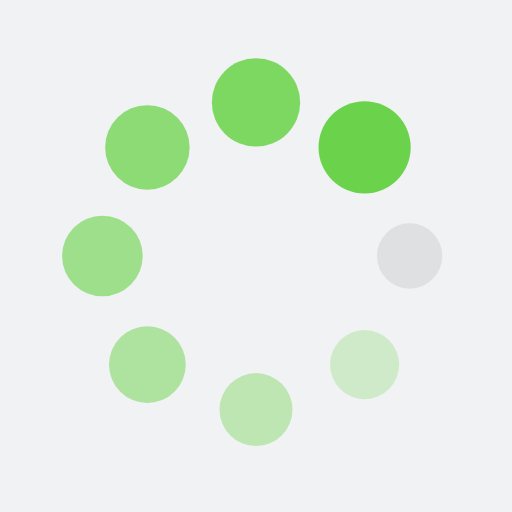
t = 0.00 s
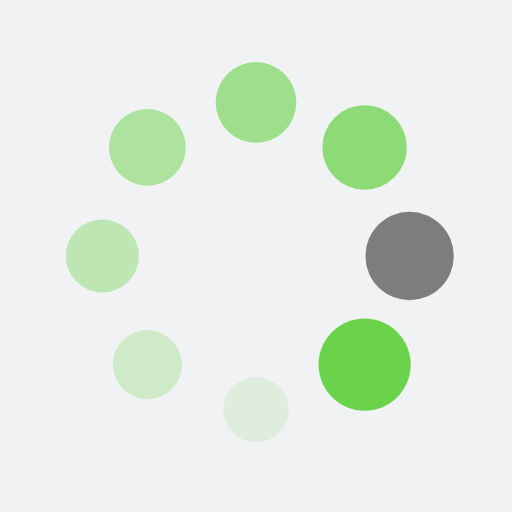
t = 0.25 s
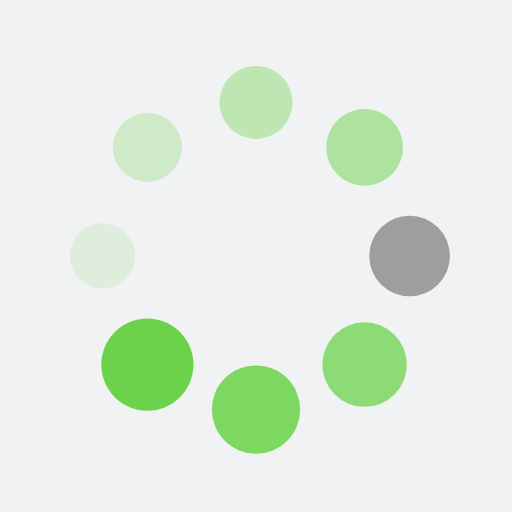
t = 0.50 s
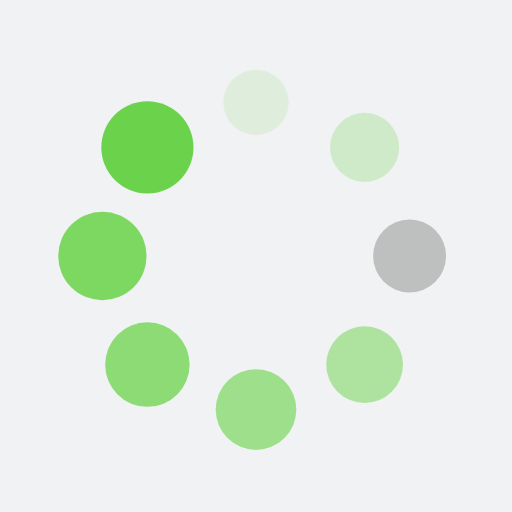
t = 0.75 s

The animated SVG that drew these frames (rendered in a browser with its animation timeline set to each time). Animation: 16 SMIL elements (animate=8,animateTransform=8); one cycle of 1.00 s, repeats indefinitely.

<?xml version="1.0" encoding="utf-8"?>
<svg xmlns="http://www.w3.org/2000/svg" xmlns:xlink="http://www.w3.org/1999/xlink" style="margin: auto; background: rgb(241, 242, 243); display: block; shape-rendering: auto;" width="50px" height="50px" viewBox="0 0 100 100" preserveAspectRatio="xMidYMid">
<g transform="translate(80,50)">
<g transform="rotate(0)">
<circle cx="0" cy="0" r="6" fill="#6b6b6b" fill-opacity="1">
  <animateTransform attributeName="transform" type="scale" begin="-0.875s" values="1.5 1.5;1 1" keyTimes="0;1" dur="1s" repeatCount="indefinite"></animateTransform>
  <animate attributeName="fill-opacity" keyTimes="0;1" dur="1s" repeatCount="indefinite" values="1;0" begin="-0.875s"></animate>
</circle>
</g>
</g><g transform="translate(71.21320343559643,71.21320343559643)">
<g transform="rotate(45)">
<circle cx="0" cy="0" r="6" fill="#6bd34b" fill-opacity="0.875">
  <animateTransform attributeName="transform" type="scale" begin="-0.75s" values="1.5 1.5;1 1" keyTimes="0;1" dur="1s" repeatCount="indefinite"></animateTransform>
  <animate attributeName="fill-opacity" keyTimes="0;1" dur="1s" repeatCount="indefinite" values="1;0" begin="-0.75s"></animate>
</circle>
</g>
</g><g transform="translate(50,80)">
<g transform="rotate(90)">
<circle cx="0" cy="0" r="6" fill="#6bd34b" fill-opacity="0.75">
  <animateTransform attributeName="transform" type="scale" begin="-0.625s" values="1.5 1.5;1 1" keyTimes="0;1" dur="1s" repeatCount="indefinite"></animateTransform>
  <animate attributeName="fill-opacity" keyTimes="0;1" dur="1s" repeatCount="indefinite" values="1;0" begin="-0.625s"></animate>
</circle>
</g>
</g><g transform="translate(28.786796564403577,71.21320343559643)">
<g transform="rotate(135)">
<circle cx="0" cy="0" r="6" fill="#6bd34b" fill-opacity="0.625">
  <animateTransform attributeName="transform" type="scale" begin="-0.5s" values="1.5 1.5;1 1" keyTimes="0;1" dur="1s" repeatCount="indefinite"></animateTransform>
  <animate attributeName="fill-opacity" keyTimes="0;1" dur="1s" repeatCount="indefinite" values="1;0" begin="-0.5s"></animate>
</circle>
</g>
</g><g transform="translate(20,50.00000000000001)">
<g transform="rotate(180)">
<circle cx="0" cy="0" r="6" fill="#6bd34b" fill-opacity="0.5">
  <animateTransform attributeName="transform" type="scale" begin="-0.375s" values="1.5 1.5;1 1" keyTimes="0;1" dur="1s" repeatCount="indefinite"></animateTransform>
  <animate attributeName="fill-opacity" keyTimes="0;1" dur="1s" repeatCount="indefinite" values="1;0" begin="-0.375s"></animate>
</circle>
</g>
</g><g transform="translate(28.78679656440357,28.786796564403577)">
<g transform="rotate(225)">
<circle cx="0" cy="0" r="6" fill="#6bd34b" fill-opacity="0.375">
  <animateTransform attributeName="transform" type="scale" begin="-0.25s" values="1.5 1.5;1 1" keyTimes="0;1" dur="1s" repeatCount="indefinite"></animateTransform>
  <animate attributeName="fill-opacity" keyTimes="0;1" dur="1s" repeatCount="indefinite" values="1;0" begin="-0.25s"></animate>
</circle>
</g>
</g><g transform="translate(49.99999999999999,20)">
<g transform="rotate(270)">
<circle cx="0" cy="0" r="6" fill="#6bd34b" fill-opacity="0.25">
  <animateTransform attributeName="transform" type="scale" begin="-0.125s" values="1.5 1.5;1 1" keyTimes="0;1" dur="1s" repeatCount="indefinite"></animateTransform>
  <animate attributeName="fill-opacity" keyTimes="0;1" dur="1s" repeatCount="indefinite" values="1;0" begin="-0.125s"></animate>
</circle>
</g>
</g><g transform="translate(71.21320343559643,28.78679656440357)">
<g transform="rotate(315)">
<circle cx="0" cy="0" r="6" fill="#6bd34b" fill-opacity="0.125">
  <animateTransform attributeName="transform" type="scale" begin="0s" values="1.5 1.5;1 1" keyTimes="0;1" dur="1s" repeatCount="indefinite"></animateTransform>
  <animate attributeName="fill-opacity" keyTimes="0;1" dur="1s" repeatCount="indefinite" values="1;0" begin="0s"></animate>
</circle>
</g>
</g>
<!-- [ldio] generated by https://loading.io/ --></svg>